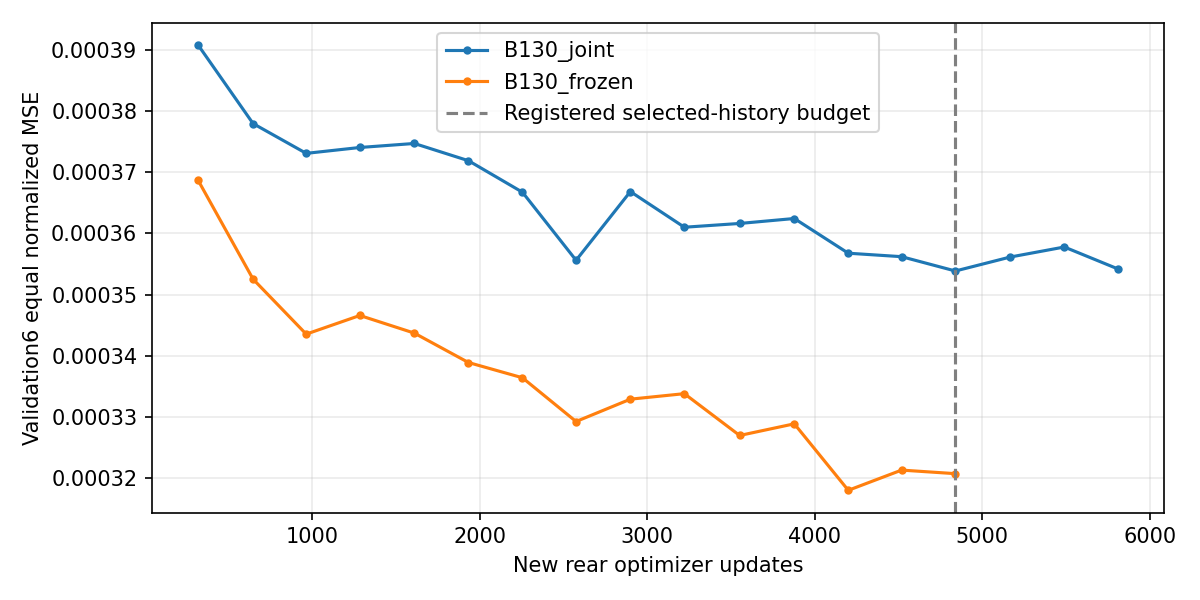

Source data for this figure (header and first rows):
model, epoch, updates, score, train2, learning_rates
B130_joint, 1, 320, 0.0003909, 0.0001403, [0.0001]
B130_joint, 2, 649, 0.000378, 0.000142, [0.0001]
B130_joint, 3, 966, 0.0003731, 0.0001338, [0.0001]
B130_joint, 4, 1286, 0.0003741, 0.0001375, [0.0001]
B130_joint, 5, 1611, 0.0003747, 0.0001305, [0.0001]
B130_joint, 6, 1934, 0.0003719, 0.0001341, [0.0001]
B130_joint, 7, 2256, 0.0003668, 0.0001288, [0.0001]
B130_joint, 8, 2576, 0.0003556, 0.0001255, [0.0001]
B130_joint, 9, 2900, 0.0003669, 0.0001259, [0.0001]
B130_joint, 10, 3222, 0.000361, 0.0001229, [0.0001]
B130_joint, 11, 3552, 0.0003616, 0.000121, [0.0001]
B130_joint, 12, 3878, 0.0003625, 0.0001214, [0.0001]
B130_joint, 13, 4200, 0.0003568, 0.0001204, [0.0001]
B130_joint, 14, 4518, 0.0003562, 0.000114, [5e-05]
B130_joint, 15, 4839, 0.0003539, 0.0001107, [5e-05]
B130_joint, 16, 5166, 0.0003561, 0.0001102, [5e-05]
B130_joint, 17, 5489, 0.0003578, 0.00011, [5e-05]
B130_joint, 18, 5811, 0.0003542, 0.0001095, [5e-05]
B130_frozen, 1, 320, 0.0003688, 0.0001344, [0.0001]
B130_frozen, 2, 649, 0.0003525, 0.0001352, [0.0001]
B130_frozen, 3, 966, 0.0003435, 0.0001336, [0.0001]
B130_frozen, 4, 1286, 0.0003466, 0.0001295, [0.0001]
B130_frozen, 5, 1611, 0.0003437, 0.0001324, [0.0001]
B130_frozen, 6, 1934, 0.0003389, 0.0001297, [0.0001]
B130_frozen, 7, 2256, 0.0003364, 0.0001278, [0.0001]
B130_frozen, 8, 2576, 0.0003292, 0.0001236, [0.0001]
B130_frozen, 9, 2900, 0.0003329, 0.0001252, [0.0001]
B130_frozen, 10, 3222, 0.0003338, 0.0001208, [0.0001]
B130_frozen, 11, 3552, 0.000327, 0.0001184, [0.0001]
B130_frozen, 12, 3878, 0.0003289, 0.0001201, [0.0001]
B130_frozen, 13, 4200, 0.000318, 0.000121, [0.0001]
B130_frozen, 14, 4518, 0.0003213, 0.0001161, [0.0001]
B130_frozen, 15, 4839, 0.0003207, 0.0001119, [0.0001]
